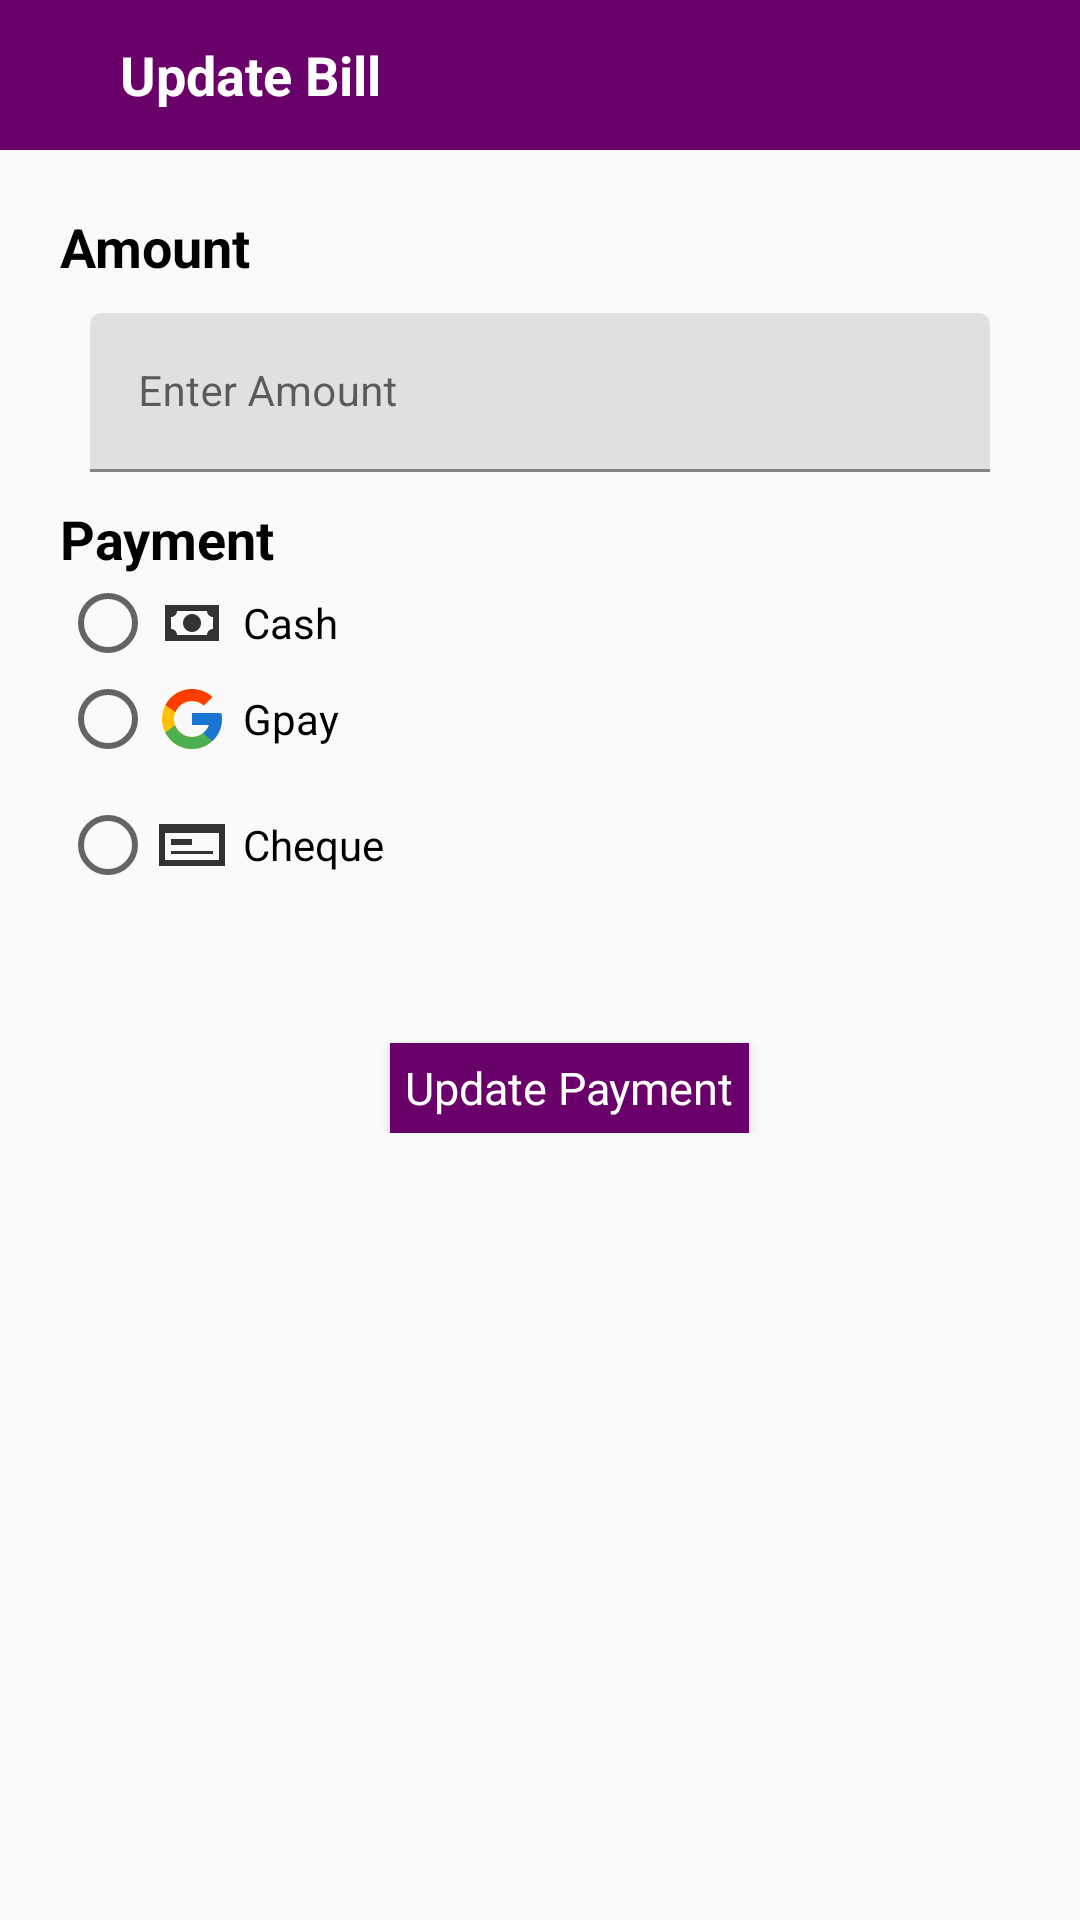

The Android layout XML behind this screen, and the referenced resources:
<!-- AndroidManifest.xml: application theme Theme.Distributor_Field -->
<!-- res/layout/activity_update_payment.xml -->
<?xml version="1.0" encoding="utf-8"?>
<RelativeLayout xmlns:android="http://schemas.android.com/apk/res/android"
    android:layout_width="match_parent"

    android:layout_height="match_parent">
    <LinearLayout

        android:id="@+id/starting"
        android:layout_width="match_parent"
        android:layout_height="50dp"
        android:background="@color/purple_200"
        android:orientation="horizontal">

        <ImageView
            android:id="@+id/backToCheckin"
            android:layout_width="wrap_content"
            android:layout_height="wrap_content"
            android:layout_margin="15dp"
            android:background="@drawable/baseline_arrow_back_24"
            android:backgroundTint="@color/white" />

        <TextView
            android:id="@+id/title"
            android:layout_width="wrap_content"
            android:layout_height="wrap_content"
            android:layout_gravity="center"
            android:layout_margin="10dp"
            android:gravity="center"
            android:text="Update Bill"
            android:textColor="@color/white"
            android:textSize="18dp"
            android:textStyle="bold" />

    </LinearLayout>

    <RelativeLayout
        android:layout_width="match_parent"
        android:layout_height="match_parent"
        android:layout_below="@+id/starting"
        android:layout_marginStart="20dp"
        android:layout_marginTop="20dp"
        android:layout_marginEnd="20dp"
        android:layout_marginBottom="20dp">

        <TextView

            android:id="@+id/textId"
            android:layout_width="match_parent"
            android:layout_height="wrap_content"
            android:text="Amount"
            android:textColor="@color/black"
            android:textSize="18dp"
            android:textStyle="bold">

        </TextView>

        <com.google.android.material.textfield.TextInputLayout
            android:id="@+id/textInputLayout"
            style="@style/BoxedTextInputLayout"
            android:layout_width="match_parent"
            android:layout_height="wrap_content"
            android:layout_below="@id/textId"
            android:layout_margin="10dp"
            android:hint="Enter Amount">

            <com.google.android.material.textfield.TextInputEditText
                android:id="@+id/updateBillAmount"
                android:layout_width="match_parent"
                android:layout_height="wrap_content"
                android:digits="1234567890"
                android:inputType="phone"
                android:textSize="14dp" />

        </com.google.android.material.textfield.TextInputLayout>

        <TextView
            android:id="@+id/payment"
            android:layout_width="match_parent"
            android:layout_height="wrap_content"
            android:layout_below="@+id/textInputLayout"
            android:text="Payment"
            android:textColor="@color/black"
            android:textSize="18dp"
            android:textStyle="bold">

        </TextView>

        <RadioGroup
            android:id="@+id/radioGroup"
            android:layout_width="match_parent"
            android:layout_height="wrap_content"
            android:layout_below="@+id/payment">

            <RadioButton
                android:id="@+id/updateCash"
                android:layout_width="match_parent"
                android:layout_height="wrap_content"
                android:drawableLeft="@drawable/mdi_cash"
                android:drawablePadding="5dp"
                android:text="Cash" />

            <RadioButton
                android:id="@+id/updateGpay"
                android:layout_width="match_parent"
                android:layout_height="wrap_content"
                android:drawableLeft="@drawable/google"
                android:drawablePadding="5dp"
                android:text="Gpay" />


            <LinearLayout
                android:id="@+id/transactionLinearLayout"
                android:layout_width="match_parent"
                android:layout_height="wrap_content"
                android:layout_below="@+id/dummy"
                android:layout_marginTop="10dp"
                android:orientation="vertical"
                android:visibility="visible"></LinearLayout>

            <RadioButton
                android:id="@+id/updateCheque"
                android:layout_width="wrap_content"
                android:layout_height="wrap_content"
                android:drawableLeft="@drawable/mdi_cheque_book"
                android:drawablePadding="5dp"
                android:text="Cheque" />

            <LinearLayout
                android:id="@+id/chequeLinearLayout"
                android:layout_width="match_parent"
                android:layout_height="wrap_content"
                android:layout_below="@+id/dummy"
                android:layout_marginTop="10dp"
                android:orientation="vertical"
                android:visibility="visible"></LinearLayout>


            <Button
                android:id="@+id/updatePaymentButton"
                android:layout_width="wrap_content"
                android:layout_height="30dp"
                android:layout_gravity="center"
                android:layout_marginLeft="10dp"
                android:layout_marginTop="40dp"
                android:layout_weight="1"
                android:background="@color/purple_200"
                android:paddingLeft="5dp"
                android:paddingRight="5dp"
                android:text="Update Payment"
                android:textAllCaps="false"
                android:textColor="@color/white"
                android:textSize="15dp">

            </Button>
        </RadioGroup>
    </RelativeLayout>


</RelativeLayout>
<!-- resources referenced by this layout -->
<resources>
  <color name="black">#FF000000</color>
  <color name="purple_200">#6A006A</color>
  <color name="white">#FFFFFFFF</color>
  <!-- drawable google (drawable) -->
  <vector xmlns:android="http://schemas.android.com/apk/res/android"
      android:width="24dp"
      android:height="24dp"
      android:viewportWidth="24"
      android:viewportHeight="24">
    <path
        android:pathData="M21.806,10.042H21V10H12V14H17.652C16.827,16.329 14.611,18 12,18C8.686,18 6,15.314 6,12C6,8.686 8.686,6 12,6C13.53,6 14.921,6.577 15.981,7.519L18.809,4.691C17.023,3.026 14.634,2 12,2C6.477,2 2,6.477 2,12C2,17.522 6.477,22 12,22C17.522,22 22,17.522 22,12C22,11.33 21.931,10.675 21.806,10.042Z"
        android:fillColor="#FFC107"/>
    <path
        android:pathData="M3.153,7.345L6.439,9.755C7.328,7.554 9.481,6 12,6C13.53,6 14.921,6.577 15.981,7.519L18.809,4.691C17.023,3.026 14.634,2 12,2C8.159,2 4.828,4.168 3.153,7.345Z"
        android:fillColor="#FF3D00"/>
    <path
        android:pathData="M12,22C14.583,22 16.93,21.011 18.705,19.404L15.61,16.785C14.572,17.574 13.304,18.001 12,18C9.399,18 7.191,16.341 6.359,14.027L3.098,16.539C4.753,19.778 8.114,22 12,22Z"
        android:fillColor="#4CAF50"/>
    <path
        android:pathData="M21.806,10.042H21V10H12V14H17.652C17.257,15.108 16.547,16.077 15.608,16.785L15.609,16.785L18.705,19.403C18.486,19.603 22,17 22,12C22,11.33 21.931,10.675 21.806,10.042Z"
        android:fillColor="#1976D2"/>
  </vector>
  <!-- drawable mdi_cash (drawable) -->
  <vector xmlns:android="http://schemas.android.com/apk/res/android"
      android:width="24dp"
      android:height="24dp"
      android:viewportWidth="24"
      android:viewportHeight="24">
    <path
        android:pathData="M3,6H21V18H3V6ZM12,9C12.796,9 13.559,9.316 14.121,9.879C14.684,10.441 15,11.204 15,12C15,12.796 14.684,13.559 14.121,14.121C13.559,14.684 12.796,15 12,15C11.204,15 10.441,14.684 9.879,14.121C9.316,13.559 9,12.796 9,12C9,11.204 9.316,10.441 9.879,9.879C10.441,9.316 11.204,9 12,9ZM7,8C7,8.53 6.789,9.039 6.414,9.414C6.039,9.789 5.53,10 5,10V14C5.53,14 6.039,14.211 6.414,14.586C6.789,14.961 7,15.47 7,16H17C17,15.47 17.211,14.961 17.586,14.586C17.961,14.211 18.47,14 19,14V10C18.47,10 17.961,9.789 17.586,9.414C17.211,9.039 17,8.53 17,8H7Z"
        android:fillColor="#333333"/>
  </vector>
  <!-- drawable mdi_cheque_book (drawable) -->
  <vector xmlns:android="http://schemas.android.com/apk/res/android"
      android:width="24dp"
      android:height="24dp"
      android:viewportWidth="24"
      android:viewportHeight="24">
    <path
        android:pathData="M5,14H19V15H5V14ZM21,17V8H3V17H21ZM1,5H23V19H1V5ZM5,10H12V12H5V10Z"
        android:fillColor="#333333"/>
  </vector>
  <style name="BoxedTextInputLayout" parent="Widget.MaterialComponents.TextInputLayout.FilledBox">
          <item name="hintTextAppearance">@style/BoxedTextInputLayout.HintTextAppearance</item>
      </style>
  <style name="Theme.Distributor_Field" parent="Theme.MaterialComponents.Light.NoActionBar.Bridge">
          
          <item name="colorPrimary">@color/purple_500</item>
          <item name="colorPrimaryVariant">@color/purple_700</item>
          <item name="colorOnPrimary">@color/white</item>
          
          <item name="colorSecondary">@color/teal_200</item>
          <item name="colorSecondaryVariant">@color/teal_700</item>
          <item name="colorOnSecondary">@color/black</item>
          <item name="fontFamily">@font/nunito</item>
          
          <item name="android:statusBarColor">?attr/colorPrimaryVariant</item>
          
      </style>
  <style name="BoxedTextInputLayout.HintTextAppearance" parent="TextAppearance.Design.Hint">
          <item name="android:textColor">@color/purple_200</item>
          <item name="android:textSize">14sp</item>
      </style>
  
  
      //progressBar
  <color name="purple_500">#6A006A</color>
  <color name="purple_700">#6A006A</color>
  <color name="teal_200">#FF03DAC5</color>
  <color name="teal_700">#FF018786</color>
</resources>
